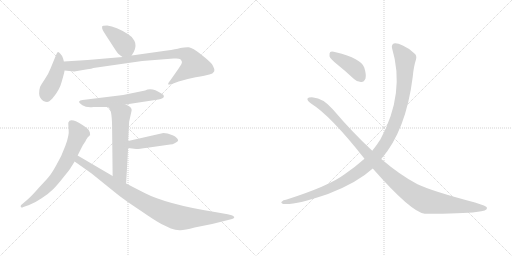
t = 0.00 s
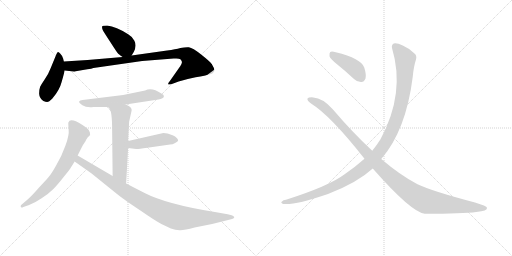
t = 1.80 s
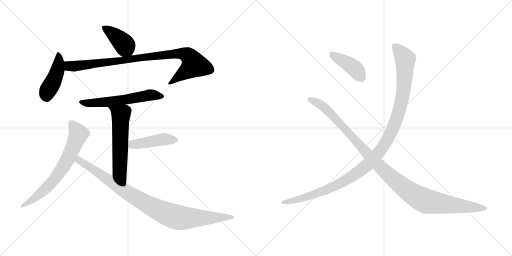
t = 3.61 s
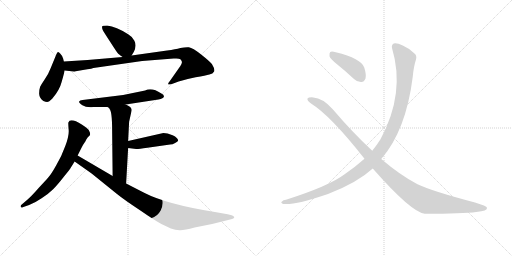
t = 5.41 s
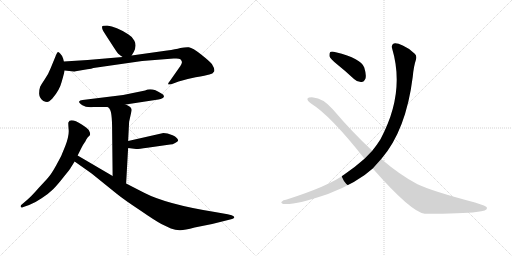
t = 7.21 s
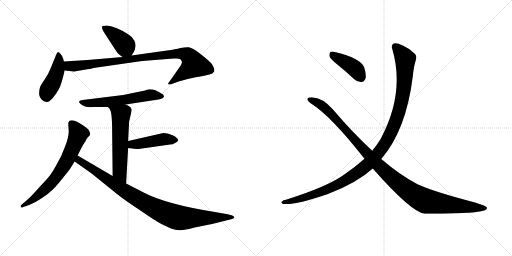
t = 9.01 s

The animated SVG that drew these frames (rendered in a browser with its animation timeline set to each time). Animation: 11 CSS @keyframes rules; one cycle of 9.01 s.

<svg version="1.1" viewBox="0 0 2048 1024" xmlns="http://www.w3.org/2000/svg">
  <g stroke="lightgray" stroke-dasharray="1,1" stroke-width="1" transform="scale(4, 4)">
    <line x1="0" y1="0" x2="256" y2="256"></line>
    <line x1="256" y1="0" x2="0" y2="256"></line>
    <line x1="128" y1="0" x2="128" y2="256"></line>
    <line x1="0" y1="128" x2="256" y2="128"></line>
    <line x1="256" y1="0" x2="512" y2="256"></line>
    <line x1="512" y1="0" x2="256" y2="256"></line>
    <line x1="384" y1="0" x2="384" y2="256"></line>
    <line x1="256" y1="128" x2="512" y2="128"></line>
  </g>
<g transform="scale(1, -1) translate(0, -850)">
   <style type="text/css">
    @keyframes keyframes0 {
      from {
       stroke: black;
       stroke-dashoffset: 401;
       stroke-width: 128;
       }
       57% {
       animation-timing-function: step-end;
       stroke: black;
       stroke-dashoffset: 0;
       stroke-width: 128;
       }
       to {
       stroke: black;
       stroke-width: 1024;
       }
       }
       #make-me-a-hanzi-animation-0 {
         animation: keyframes0 0.576335s both;
         animation-delay: 0.000000s;
         animation-timing-function: linear;
       }
    @keyframes keyframes1 {
      from {
       stroke: black;
       stroke-dashoffset: 438;
       stroke-width: 128;
       }
       59% {
       animation-timing-function: step-end;
       stroke: black;
       stroke-dashoffset: 0;
       stroke-width: 128;
       }
       to {
       stroke: black;
       stroke-width: 1024;
       }
       }
       #make-me-a-hanzi-animation-1 {
         animation: keyframes1 0.606445s both;
         animation-delay: 0.576335s;
         animation-timing-function: linear;
       }
    @keyframes keyframes2 {
      from {
       stroke: black;
       stroke-dashoffset: 920;
       stroke-width: 128;
       }
       75% {
       animation-timing-function: step-end;
       stroke: black;
       stroke-dashoffset: 0;
       stroke-width: 128;
       }
       to {
       stroke: black;
       stroke-width: 1024;
       }
       }
       #make-me-a-hanzi-animation-2 {
         animation: keyframes2 0.998698s both;
         animation-delay: 1.182780s;
         animation-timing-function: linear;
       }
    @keyframes keyframes3 {
      from {
       stroke: black;
       stroke-dashoffset: 583;
       stroke-width: 128;
       }
       65% {
       animation-timing-function: step-end;
       stroke: black;
       stroke-dashoffset: 0;
       stroke-width: 128;
       }
       to {
       stroke: black;
       stroke-width: 1024;
       }
       }
       #make-me-a-hanzi-animation-3 {
         animation: keyframes3 0.724447s both;
         animation-delay: 2.181478s;
         animation-timing-function: linear;
       }
    @keyframes keyframes4 {
      from {
       stroke: black;
       stroke-dashoffset: 576;
       stroke-width: 128;
       }
       65% {
       animation-timing-function: step-end;
       stroke: black;
       stroke-dashoffset: 0;
       stroke-width: 128;
       }
       to {
       stroke: black;
       stroke-width: 1024;
       }
       }
       #make-me-a-hanzi-animation-4 {
         animation: keyframes4 0.718750s both;
         animation-delay: 2.905925s;
         animation-timing-function: linear;
       }
    @keyframes keyframes5 {
      from {
       stroke: black;
       stroke-dashoffset: 443;
       stroke-width: 128;
       }
       59% {
       animation-timing-function: step-end;
       stroke: black;
       stroke-dashoffset: 0;
       stroke-width: 128;
       }
       to {
       stroke: black;
       stroke-width: 1024;
       }
       }
       #make-me-a-hanzi-animation-5 {
         animation: keyframes5 0.610514s both;
         animation-delay: 3.624675s;
         animation-timing-function: linear;
       }
    @keyframes keyframes6 {
      from {
       stroke: black;
       stroke-dashoffset: 679;
       stroke-width: 128;
       }
       69% {
       animation-timing-function: step-end;
       stroke: black;
       stroke-dashoffset: 0;
       stroke-width: 128;
       }
       to {
       stroke: black;
       stroke-width: 1024;
       }
       }
       #make-me-a-hanzi-animation-6 {
         animation: keyframes6 0.802572s both;
         animation-delay: 4.235189s;
         animation-timing-function: linear;
       }
    @keyframes keyframes7 {
      from {
       stroke: black;
       stroke-dashoffset: 940;
       stroke-width: 128;
       }
       75% {
       animation-timing-function: step-end;
       stroke: black;
       stroke-dashoffset: 0;
       stroke-width: 128;
       }
       to {
       stroke: black;
       stroke-width: 1024;
       }
       }
       #make-me-a-hanzi-animation-7 {
         animation: keyframes7 1.014974s both;
         animation-delay: 5.037761s;
         animation-timing-function: linear;
       }
    @keyframes keyframes8 {
      from {
       stroke: black;
       stroke-dashoffset: 411;
       stroke-width: 128;
       }
       57% {
       animation-timing-function: step-end;
       stroke: black;
       stroke-dashoffset: 0;
       stroke-width: 128;
       }
       to {
       stroke: black;
       stroke-width: 1024;
       }
       }
       #make-me-a-hanzi-animation-8 {
         animation: keyframes8 0.584473s both;
         animation-delay: 6.052735s;
         animation-timing-function: linear;
       }
    @keyframes keyframes9 {
      from {
       stroke: black;
       stroke-dashoffset: 1153;
       stroke-width: 128;
       }
       79% {
       animation-timing-function: step-end;
       stroke: black;
       stroke-dashoffset: 0;
       stroke-width: 128;
       }
       to {
       stroke: black;
       stroke-width: 1024;
       }
       }
       #make-me-a-hanzi-animation-9 {
         animation: keyframes9 1.188314s both;
         animation-delay: 6.637208s;
         animation-timing-function: linear;
       }
    @keyframes keyframes10 {
      from {
       stroke: black;
       stroke-dashoffset: 1122;
       stroke-width: 128;
       }
       79% {
       animation-timing-function: step-end;
       stroke: black;
       stroke-dashoffset: 0;
       stroke-width: 128;
       }
       to {
       stroke: black;
       stroke-width: 1024;
       }
       }
       #make-me-a-hanzi-animation-10 {
         animation: keyframes10 1.163086s both;
         animation-delay: 7.825522s;
         animation-timing-function: linear;
       }
</style>
<path d="M 526.5 628.0 L 535.5 643.0 Q 547.5 668.0 537.5 687.0 Q 527.5 705.0 512.5 713.0 Q 464.5 744.0 428.5 748.0 Q 409.5 748.0 408.5 744.0 Q 407.5 737.0 410.5 731.0 Q 413.5 724.0 440.5 683.0 Q 467.5 641.0 470.5 638.0 Q 473.5 634.0 490.5 622.0 C 513.5 606.0 513.5 606.0 526.5 628.0 Z" fill="lightgray"></path> 
<path d="M 255.5 604.0 L 252.5 616.0 Q 248.5 628.0 241.5 635.0 Q 235.5 641.0 232.5 642.0 Q 229.5 642.0 225.5 633.0 L 202.5 577.0 Q 192.5 551.0 178.5 532.0 Q 165.5 513.0 160.5 503.0 Q 156.5 492.0 156.5 475.0 Q 157.5 457.0 173.5 446.0 Q 182.5 442.0 188.5 442.0 Q 195.5 442.0 209.5 456.0 Q 238.5 490.0 246.5 522.0 Q 255.5 553.0 258.5 568.0 L 255.5 604.0 Z" fill="lightgray"></path> 
<path d="M 302.5 565.0 L 349.5 573.0 Q 367.5 575.0 373.5 578.0 L 568.5 606.0 L 694.5 616.0 L 705.5 616.0 Q 716.5 616.0 721.5 613.0 Q 726.5 608.0 727.5 603.0 Q 729.5 597.0 714.5 576.0 L 679.5 526.0 Q 669.5 514.0 673.5 512.0 Q 681.5 512.0 687.5 514.0 L 714.5 524.0 Q 742.5 533.0 782.5 541.0 Q 823.5 548.0 837.5 552.0 Q 851.5 555.0 856.5 564.0 Q 860.5 573.0 847.5 594.0 Q 838.5 605.0 804.5 632.0 Q 770.5 659.0 755.5 661.0 Q 741.5 662.0 721.5 658.0 Q 702.5 653.0 668.5 648.0 L 526.5 628.0 L 490.5 622.0 L 350.5 610.0 L 255.5 604.0 C 225.5 602.0 228.5 571.0 258.5 568.0 L 295.5 564.0 Q 299.5 564.0 302.5 565.0 Z" fill="lightgray"></path> 
<path d="M 502.5 432.0 L 633.5 452.0 Q 654.5 456.0 655.5 463.0 Q 657.5 470.0 645.5 476.0 Q 607.5 502.0 580.5 488.0 L 492.5 470.0 L 330.5 450.0 Q 318.5 449.0 316.5 444.0 Q 314.5 439.0 329.5 429.0 Q 345.5 419.0 373.5 422.0 L 431.5 422.0 L 502.5 432.0 Z" fill="lightgray"></path> 
<path d="M 516.5 363.0 L 526.5 408.0 Q 526.5 414.0 525.5 415.0 Q 521.5 425.0 502.5 432.0 C 475.5 444.0 411.5 444.0 431.5 422.0 L 437.5 416.0 Q 448.5 405.0 448.5 330.0 L 450.5 146.0 C 450.5 116.0 502.5 86.0 504.5 116.0 L 512.5 258.0 L 512.5 286.0 L 516.5 363.0 Z" fill="lightgray"></path> 
<path d="M 512.5 258.0 L 544.5 254.0 Q 549.5 253.0 589.5 259.0 L 680.5 272.0 Q 690.5 272.0 700.5 278.0 Q 710.5 284.0 712.5 287.0 Q 712.5 299.0 690.5 309.0 Q 668.5 318.0 653.5 318.0 L 512.5 286.0 C 483.5 279.0 482.5 262.0 512.5 258.0 Z" fill="lightgray"></path> 
<path d="M 310.5 228.0 L 325.5 258.0 Q 332.5 272.0 342.5 286.0 Q 343.5 290.0 346.5 294.0 L 350.5 300.0 Q 351.5 302.0 356.5 306.0 Q 362.5 310.0 359.5 320.0 L 355.5 329.0 Q 351.5 336.0 328.5 351.0 Q 280.5 381.0 273.5 360.0 Q 272.5 357.0 274.5 333.0 Q 277.5 309.0 261.5 267.0 Q 246.5 225.0 225.5 190.0 Q 205.5 154.0 194.5 142.0 Q 183.5 129.0 154.5 98.0 Q 126.5 66.0 111.5 53.0 L 83.5 29.0 Q 81.5 22.0 84.5 21.0 Q 86.5 18.0 93.5 22.0 L 116.5 30.0 Q 138.5 38.0 166.5 57.0 Q 195.5 76.0 212.5 93.0 Q 229.5 110.0 254.5 142.0 Q 280.5 174.0 283.5 180.0 L 298.5 204.0 L 310.5 228.0 Z" fill="lightgray"></path> 
<path d="M 450.5 146.0 L 310.5 228.0 C 284.5 243.0 273.5 221.0 298.5 204.0 L 366.5 156.0 L 465.5 76.0 Q 496.5 51.0 558.5 10.0 Q 619.5 -32.0 645.5 -46.0 L 683.5 -64.0 Q 701.5 -70.0 718.5 -71.0 Q 735.5 -72.0 778.5 -60.0 L 848.5 -46.0 L 924.5 -27.0 Q 932.5 -25.0 934.5 -23.0 Q 942.5 -18.0 926.5 -11.0 L 910.5 -7.0 L 859.5 2.0 Q 665.5 33.0 576.5 79.0 L 504.5 116.0 L 450.5 146.0 Z" fill="lightgray"></path> 
<path d="M 1348.0 593.5 Q 1382.0 566.5 1416.0 534.5 Q 1429.0 521.5 1446.0 522.5 Q 1456.0 522.5 1462.0 536.5 Q 1466.0 551.5 1457.0 580.5 Q 1445.0 616.5 1343.0 641.5 Q 1327.0 645.5 1321.0 642.5 Q 1317.0 638.5 1318.0 625.5 Q 1321.0 615.5 1348.0 593.5 Z" fill="lightgray"></path> 
<path d="M 1525.0 214.5 Q 1624.0 328.5 1651.0 543.5 Q 1655.0 586.5 1664.0 612.5 Q 1668.0 627.5 1659.0 635.5 Q 1637.0 657.5 1611.0 668.5 Q 1586.0 680.5 1575.0 676.5 Q 1565.0 670.5 1568.0 658.5 Q 1622.0 478.5 1522.0 293.5 Q 1507.0 269.5 1489.0 247.5 L 1458.0 215.5 Q 1421.0 182.5 1377.0 152.5 Q 1316.0 106.5 1144.0 51.5 Q 1132.0 50.5 1128.0 44.5 Q 1121.0 40.5 1132.0 34.5 Q 1174.0 27.5 1312.0 74.5 Q 1429.0 119.5 1491.0 176.5 L 1525.0 214.5 Z" fill="lightgray"></path> 
<path d="M 1491.0 176.5 Q 1645.0 1.5 1699.0 -4.5 Q 1852.0 -4.5 1905.0 2.5 Q 1951.0 6.5 1948.0 19.5 Q 1947.0 26.5 1900.0 40.5 Q 1729.0 85.5 1670.0 113.5 Q 1601.0 149.5 1525.0 214.5 L 1489.0 247.5 Q 1410.0 320.5 1331.0 413.5 Q 1291.0 458.5 1253.0 460.5 Q 1234.0 461.5 1230.0 456.5 Q 1227.0 449.5 1244.0 436.5 Q 1322.0 388.5 1458.0 215.5 L 1491.0 176.5 Z" fill="lightgray"></path> 
      <clipPath id="make-me-a-hanzi-clip-0">
      <path d="M 526.5 628.0 L 535.5 643.0 Q 547.5 668.0 537.5 687.0 Q 527.5 705.0 512.5 713.0 Q 464.5 744.0 428.5 748.0 Q 409.5 748.0 408.5 744.0 Q 407.5 737.0 410.5 731.0 Q 413.5 724.0 440.5 683.0 Q 467.5 641.0 470.5 638.0 Q 473.5 634.0 490.5 622.0 C 513.5 606.0 513.5 606.0 526.5 628.0 Z" fill="lightgray"></path>
      </clipPath>
      <path clip-path="url(#make-me-a-hanzi-clip-0)" d="M 415.5 738.0 L 484.5 686.0 L 518.5 638.0 " fill="none" id="make-me-a-hanzi-animation-0" stroke-dasharray="273 546" stroke-linecap="round"></path>

      <clipPath id="make-me-a-hanzi-clip-1">
      <path d="M 255.5 604.0 L 252.5 616.0 Q 248.5 628.0 241.5 635.0 Q 235.5 641.0 232.5 642.0 Q 229.5 642.0 225.5 633.0 L 202.5 577.0 Q 192.5 551.0 178.5 532.0 Q 165.5 513.0 160.5 503.0 Q 156.5 492.0 156.5 475.0 Q 157.5 457.0 173.5 446.0 Q 182.5 442.0 188.5 442.0 Q 195.5 442.0 209.5 456.0 Q 238.5 490.0 246.5 522.0 Q 255.5 553.0 258.5 568.0 L 255.5 604.0 Z" fill="lightgray"></path>
      </clipPath>
      <path clip-path="url(#make-me-a-hanzi-clip-1)" d="M 233.5 634.0 L 229.5 568.0 L 213.5 525.0 L 191.5 489.0 L 185.5 462.0 " fill="none" id="make-me-a-hanzi-animation-1" stroke-dasharray="310 620" stroke-linecap="round"></path>

      <clipPath id="make-me-a-hanzi-clip-2">
      <path d="M 302.5 565.0 L 349.5 573.0 Q 367.5 575.0 373.5 578.0 L 568.5 606.0 L 694.5 616.0 L 705.5 616.0 Q 716.5 616.0 721.5 613.0 Q 726.5 608.0 727.5 603.0 Q 729.5 597.0 714.5 576.0 L 679.5 526.0 Q 669.5 514.0 673.5 512.0 Q 681.5 512.0 687.5 514.0 L 714.5 524.0 Q 742.5 533.0 782.5 541.0 Q 823.5 548.0 837.5 552.0 Q 851.5 555.0 856.5 564.0 Q 860.5 573.0 847.5 594.0 Q 838.5 605.0 804.5 632.0 Q 770.5 659.0 755.5 661.0 Q 741.5 662.0 721.5 658.0 Q 702.5 653.0 668.5 648.0 L 526.5 628.0 L 490.5 622.0 L 350.5 610.0 L 255.5 604.0 C 225.5 602.0 228.5 571.0 258.5 568.0 L 295.5 564.0 Q 299.5 564.0 302.5 565.0 Z" fill="lightgray"></path>
      </clipPath>
      <path clip-path="url(#make-me-a-hanzi-clip-2)" d="M 263.5 599.0 L 273.5 587.0 L 306.5 586.0 L 646.5 630.0 L 742.5 633.0 L 761.5 618.0 L 776.5 591.0 L 679.5 518.0 " fill="none" id="make-me-a-hanzi-animation-2" stroke-dasharray="792 1584" stroke-linecap="round"></path>

      <clipPath id="make-me-a-hanzi-clip-3">
      <path d="M 502.5 432.0 L 633.5 452.0 Q 654.5 456.0 655.5 463.0 Q 657.5 470.0 645.5 476.0 Q 607.5 502.0 580.5 488.0 L 492.5 470.0 L 330.5 450.0 Q 318.5 449.0 316.5 444.0 Q 314.5 439.0 329.5 429.0 Q 345.5 419.0 373.5 422.0 L 431.5 422.0 L 502.5 432.0 Z" fill="lightgray"></path>
      </clipPath>
      <path clip-path="url(#make-me-a-hanzi-clip-3)" d="M 324.5 444.0 L 351.5 437.0 L 380.5 438.0 L 492.5 450.0 L 599.5 470.0 L 647.5 465.0 " fill="none" id="make-me-a-hanzi-animation-3" stroke-dasharray="455 910" stroke-linecap="round"></path>

      <clipPath id="make-me-a-hanzi-clip-4">
      <path d="M 516.5 363.0 L 526.5 408.0 Q 526.5 414.0 525.5 415.0 Q 521.5 425.0 502.5 432.0 C 475.5 444.0 411.5 444.0 431.5 422.0 L 437.5 416.0 Q 448.5 405.0 448.5 330.0 L 450.5 146.0 C 450.5 116.0 502.5 86.0 504.5 116.0 L 512.5 258.0 L 512.5 286.0 L 516.5 363.0 Z" fill="lightgray"></path>
      </clipPath>
      <path clip-path="url(#make-me-a-hanzi-clip-4)" d="M 444.5 417.0 L 483.5 391.0 L 478.5 163.0 L 500.5 124.0 " fill="none" id="make-me-a-hanzi-animation-4" stroke-dasharray="448 896" stroke-linecap="round"></path>

      <clipPath id="make-me-a-hanzi-clip-5">
      <path d="M 512.5 258.0 L 544.5 254.0 Q 549.5 253.0 589.5 259.0 L 680.5 272.0 Q 690.5 272.0 700.5 278.0 Q 710.5 284.0 712.5 287.0 Q 712.5 299.0 690.5 309.0 Q 668.5 318.0 653.5 318.0 L 512.5 286.0 C 483.5 279.0 482.5 262.0 512.5 258.0 Z" fill="lightgray"></path>
      </clipPath>
      <path clip-path="url(#make-me-a-hanzi-clip-5)" d="M 518.5 265.0 L 537.5 274.0 L 651.5 293.0 L 701.5 289.0 " fill="none" id="make-me-a-hanzi-animation-5" stroke-dasharray="315 630" stroke-linecap="round"></path>

      <clipPath id="make-me-a-hanzi-clip-6">
      <path d="M 310.5 228.0 L 325.5 258.0 Q 332.5 272.0 342.5 286.0 Q 343.5 290.0 346.5 294.0 L 350.5 300.0 Q 351.5 302.0 356.5 306.0 Q 362.5 310.0 359.5 320.0 L 355.5 329.0 Q 351.5 336.0 328.5 351.0 Q 280.5 381.0 273.5 360.0 Q 272.5 357.0 274.5 333.0 Q 277.5 309.0 261.5 267.0 Q 246.5 225.0 225.5 190.0 Q 205.5 154.0 194.5 142.0 Q 183.5 129.0 154.5 98.0 Q 126.5 66.0 111.5 53.0 L 83.5 29.0 Q 81.5 22.0 84.5 21.0 Q 86.5 18.0 93.5 22.0 L 116.5 30.0 Q 138.5 38.0 166.5 57.0 Q 195.5 76.0 212.5 93.0 Q 229.5 110.0 254.5 142.0 Q 280.5 174.0 283.5 180.0 L 298.5 204.0 L 310.5 228.0 Z" fill="lightgray"></path>
      </clipPath>
      <path clip-path="url(#make-me-a-hanzi-clip-6)" d="M 286.5 356.0 L 304.5 333.0 L 311.5 307.0 L 252.5 182.0 L 184.5 97.0 L 139.5 57.0 L 88.5 26.0 " fill="none" id="make-me-a-hanzi-animation-6" stroke-dasharray="551 1102" stroke-linecap="round"></path>

      <clipPath id="make-me-a-hanzi-clip-7">
      <path d="M 450.5 146.0 L 310.5 228.0 C 284.5 243.0 273.5 221.0 298.5 204.0 L 366.5 156.0 L 465.5 76.0 Q 496.5 51.0 558.5 10.0 Q 619.5 -32.0 645.5 -46.0 L 683.5 -64.0 Q 701.5 -70.0 718.5 -71.0 Q 735.5 -72.0 778.5 -60.0 L 848.5 -46.0 L 924.5 -27.0 Q 932.5 -25.0 934.5 -23.0 Q 942.5 -18.0 926.5 -11.0 L 910.5 -7.0 L 859.5 2.0 Q 665.5 33.0 576.5 79.0 L 504.5 116.0 L 450.5 146.0 Z" fill="lightgray"></path>
      </clipPath>
      <path clip-path="url(#make-me-a-hanzi-clip-7)" d="M 313.5 219.0 L 323.5 203.0 L 516.5 75.0 L 671.5 -7.0 L 740.5 -23.0 L 927.5 -19.0 " fill="none" id="make-me-a-hanzi-animation-7" stroke-dasharray="812 1624" stroke-linecap="round"></path>

      <clipPath id="make-me-a-hanzi-clip-8">
      <path d="M 1348.0 593.5 Q 1382.0 566.5 1416.0 534.5 Q 1429.0 521.5 1446.0 522.5 Q 1456.0 522.5 1462.0 536.5 Q 1466.0 551.5 1457.0 580.5 Q 1445.0 616.5 1343.0 641.5 Q 1327.0 645.5 1321.0 642.5 Q 1317.0 638.5 1318.0 625.5 Q 1321.0 615.5 1348.0 593.5 Z" fill="lightgray"></path>
      </clipPath>
      <path clip-path="url(#make-me-a-hanzi-clip-8)" d="M 1326.0 636.5 L 1416.0 579.5 L 1444.0 540.5 " fill="none" id="make-me-a-hanzi-animation-8" stroke-dasharray="283 566" stroke-linecap="round"></path>

      <clipPath id="make-me-a-hanzi-clip-9">
      <path d="M 1525.0 214.5 Q 1624.0 328.5 1651.0 543.5 Q 1655.0 586.5 1664.0 612.5 Q 1668.0 627.5 1659.0 635.5 Q 1637.0 657.5 1611.0 668.5 Q 1586.0 680.5 1575.0 676.5 Q 1565.0 670.5 1568.0 658.5 Q 1622.0 478.5 1522.0 293.5 Q 1507.0 269.5 1489.0 247.5 L 1458.0 215.5 Q 1421.0 182.5 1377.0 152.5 Q 1316.0 106.5 1144.0 51.5 Q 1132.0 50.5 1128.0 44.5 Q 1121.0 40.5 1132.0 34.5 Q 1174.0 27.5 1312.0 74.5 Q 1429.0 119.5 1491.0 176.5 L 1525.0 214.5 Z" fill="lightgray"></path>
      </clipPath>
      <path clip-path="url(#make-me-a-hanzi-clip-9)" d="M 1581.0 664.5 L 1621.0 610.5 L 1614.0 485.5 L 1577.0 349.5 L 1554.0 298.5 L 1519.0 244.5 L 1450.0 174.5 L 1363.0 117.5 L 1296.0 85.5 L 1188.0 51.5 L 1135.0 41.5 " fill="none" id="make-me-a-hanzi-animation-9" stroke-dasharray="1025 2050" stroke-linecap="round"></path>

      <clipPath id="make-me-a-hanzi-clip-10">
      <path d="M 1491.0 176.5 Q 1645.0 1.5 1699.0 -4.5 Q 1852.0 -4.5 1905.0 2.5 Q 1951.0 6.5 1948.0 19.5 Q 1947.0 26.5 1900.0 40.5 Q 1729.0 85.5 1670.0 113.5 Q 1601.0 149.5 1525.0 214.5 L 1489.0 247.5 Q 1410.0 320.5 1331.0 413.5 Q 1291.0 458.5 1253.0 460.5 Q 1234.0 461.5 1230.0 456.5 Q 1227.0 449.5 1244.0 436.5 Q 1322.0 388.5 1458.0 215.5 L 1491.0 176.5 Z" fill="lightgray"></path>
      </clipPath>
      <path clip-path="url(#make-me-a-hanzi-clip-10)" d="M 1236.0 453.5 L 1300.0 419.5 L 1518.0 183.5 L 1601.0 110.5 L 1665.0 65.5 L 1710.0 44.5 L 1942.0 17.5 " fill="none" id="make-me-a-hanzi-animation-10" stroke-dasharray="994 1988" stroke-linecap="round"></path>

</g>
</svg>
